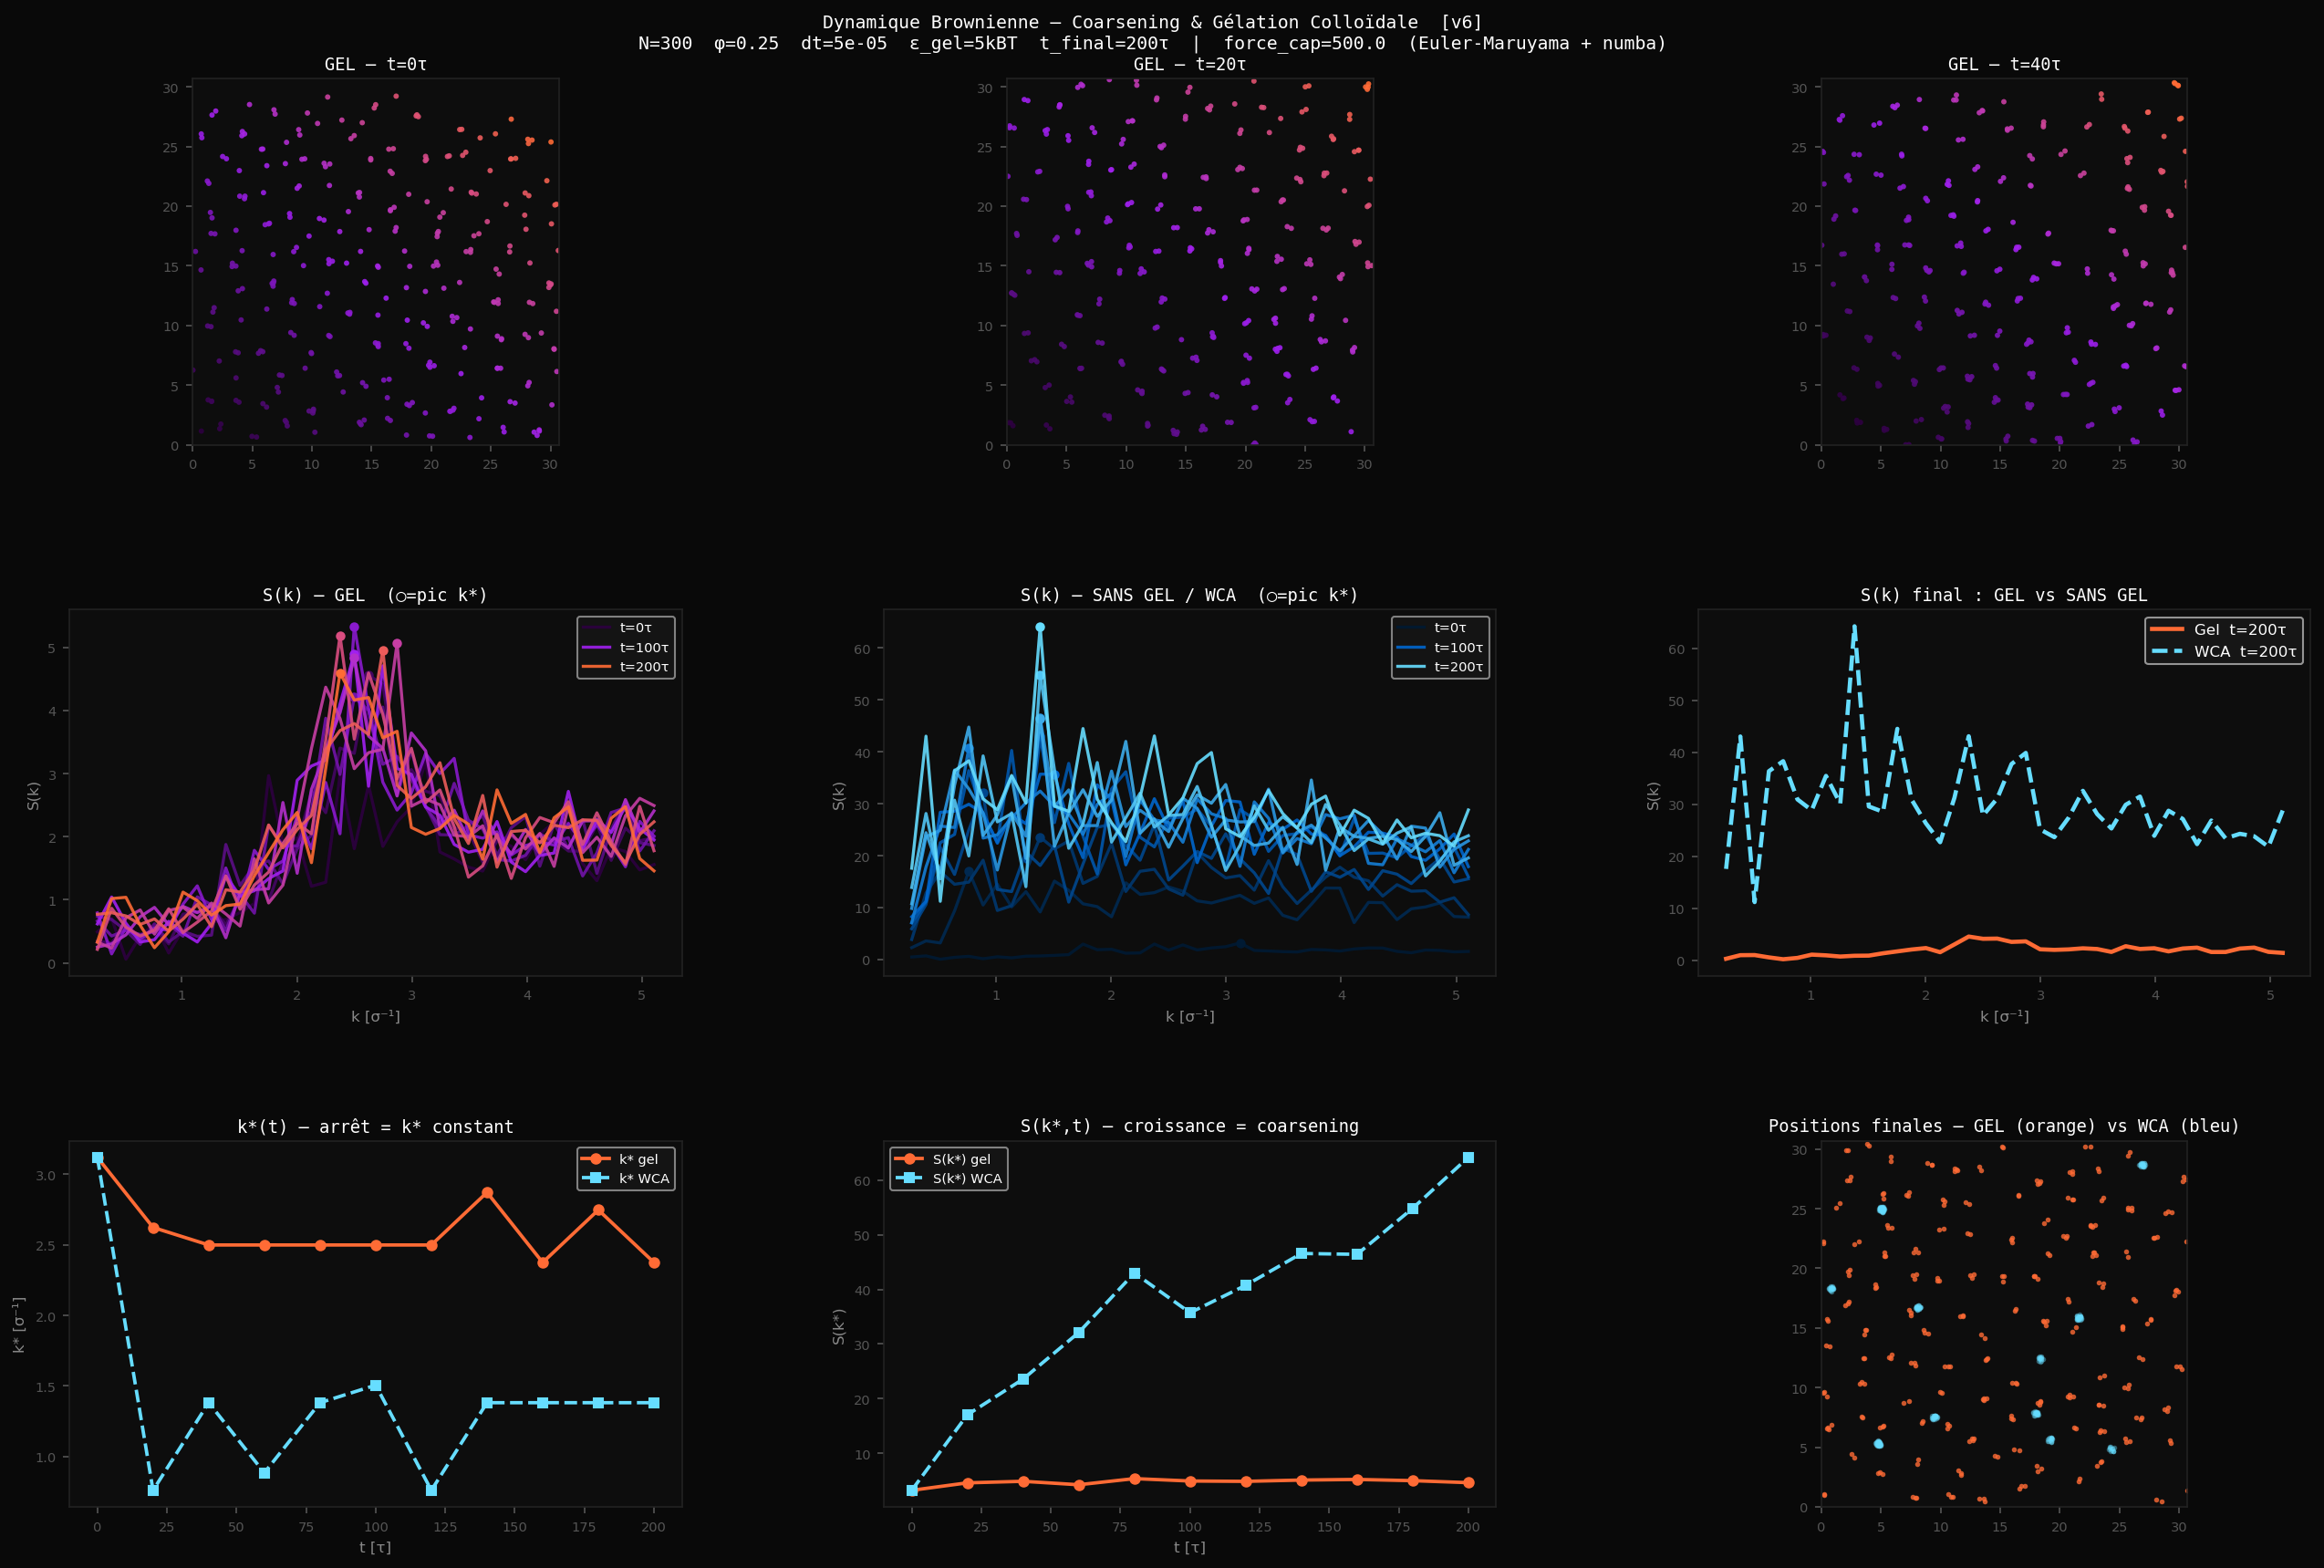

Source code (Python):
"""
=============================================================
 Dynamique Brownienne — Coarsening & Arrêt dans les Gels Colloïdaux
 v6 : corrections physiques et numériques
 ─────────────────────────────────────────────────────────
 BUGS CORRIGÉS :
   1. DT trop grand pour ε=8kBT → réduit à 5e-5, avec cap sur ||force||
   2. t_final trop court (10τ) pour voir la gélation → 200τ
   3. Potentiel gel = WCA (cœur dur) + puits Morse/LJ tronqué :
      assure répulsion correcte + attraction contrôlée
   4. Équilibration sur WCA uniquement (correct), puis switch gel
   5. Structure factor : NK_MAX augmenté, normalisation corrigée
=============================================================
"""

import numpy as np
import matplotlib.pyplot as plt
import matplotlib.gridspec as gridspec
from matplotlib.colors import LinearSegmentedColormap
from numba import njit

# ─────────────────────────────────────────────
#  PARAMÈTRES
# ─────────────────────────────────────────────
N          = 300
PHI        = 0.25
SIGMA      = 1.0
kBT        = 1.0
GAMMA      = 1.0

EPS_GEL    = 5.0          # puits attractif — 5kBT suffit pour gélation 2D
EPS_WCA    = 1.0

# ── FIX 1 : dt beaucoup plus petit ──
DT         = 5e-5         # stable pour ε=5kBT avec cap sur les forces

N_EQUIL    = 8_000        # équilibration WCA
# ── FIX 2 : t_final = 200τ ──
N_STEPS    = 4_000_000    # 4e6 × 5e-5 = 200 τ
SNAP_EVERY = 400_000      # 10 snapshots

NK_SHELLS  = 40
NK_MAX     = 25
SEED       = 42

R_CUT_GEL  = 2.5          # LJ tronqué à 2.5σ
R_CUT_WCA  = 2**(1/6)     # WCA = LJ tronqué au minimum

# ── FIX 3 : cap sur les forces pour éviter les explosions ──
FORCE_CAP  = 500.0        # en unités kBT/σ

# ─────────────────────────────────────────────
#  FORCES NUMBA  (avec cap)
# ─────────────────────────────────────────────

@njit(cache=True)
def compute_forces_numba(pos, L, eps, r_cut):
    N_     = pos.shape[0]
    forces = np.zeros((N_, 2))
    U_tot  = 0.0
    sig2   = SIGMA**2
    r_cut2 = r_cut**2
    ir2c   = sig2 / r_cut2
    ir6c   = ir2c**3
    U_cut  = 4.0 * eps * (ir6c*ir6c - ir6c)

    for i in range(N_ - 1):
        for j in range(i + 1, N_):
            dx = pos[j, 0] - pos[i, 0]
            dy = pos[j, 1] - pos[i, 1]
            dx -= L * round(dx / L)
            dy -= L * round(dy / L)
            r2 = dx*dx + dy*dy
            # ── FIX : distance minimale plus grande → évite divergence ──
            if r2 >= r_cut2 or r2 < 0.25:  # r_min = 0.5σ
                continue
            ir2  = sig2 / r2
            ir6  = ir2 * ir2 * ir2
            ir12 = ir6 * ir6
            U_tot += 4.0 * eps * (ir12 - ir6) - U_cut
            fr = 24.0 * eps / r2 * (2.0*ir12 - ir6)

            # ── FIX : cap sur la magnitude de la force ──
            r_inv = 1.0 / (r2**0.5)
            f_mag = abs(fr) * r2**0.5   # |F| = fr * r
            if f_mag > FORCE_CAP:
                fr = FORCE_CAP * r_inv * (1.0 if fr > 0 else -1.0) / r2**0.5

            fx = fr * dx
            fy = fr * dy
            forces[i, 0] += fx;  forces[i, 1] += fy
            forces[j, 0] -= fx;  forces[j, 1] -= fy

    return forces, U_tot


# ─────────────────────────────────────────────
#  INIT POSITIONS  (grille + bruit faible)
# ─────────────────────────────────────────────

def init_positions(N, phi, sigma, seed=42):
    L = np.sqrt(N * np.pi * (sigma / 2)**2 / phi)
    rng = np.random.default_rng(seed)
    n_side = int(np.ceil(np.sqrt(N)))
    spacing = L / n_side
    xs = (np.arange(n_side) + 0.5) * spacing
    grid = np.array([[x, y] for y in xs for x in xs])[:N]
    # ── FIX : bruit encore plus faible pour éviter chevauchements ──
    pos = grid + rng.uniform(-0.02*spacing, 0.02*spacing, size=(N, 2))
    return pos % L, L


# ─────────────────────────────────────────────
#  ÉQUILIBRATION  (WCA uniquement, rampe douce)
# ─────────────────────────────────────────────

def equilibrate(pos, L, n_steps, seed):
    rng = np.random.default_rng(seed + 99)
    dt_eq = 2e-5   # encore plus petit pendant l'équilibration
    print(f"  Équilibration ({n_steps} pas, dt={dt_eq}) ...", end="", flush=True)
    for step in range(n_steps):
        frac    = min(1.0, (step + 1) / (n_steps * 0.3))
        eps_now = 0.05 + 0.95 * frac   # rampe de 0.05→1.0 kBT
        forces, _ = compute_forces_numba(pos, L, eps_now, R_CUT_WCA)
        noise  = rng.standard_normal(pos.shape)
        amp    = np.sqrt(2.0 * kBT * dt_eq / GAMMA)
        pos    = (pos + (dt_eq / GAMMA) * forces + amp * noise) % L
    print(" OK")
    return pos


# ─────────────────────────────────────────────
#  PAS EULER-MARUYAMA
# ─────────────────────────────────────────────

def em_step(pos, L, eps, r_cut, rng):
    forces, U = compute_forces_numba(pos, L, eps, r_cut)
    noise   = rng.standard_normal(pos.shape)
    amp     = np.sqrt(2.0 * kBT * DT / GAMMA)
    pos_new = (pos + (DT / GAMMA) * forces + amp * noise) % L
    return pos_new, U


# ─────────────────────────────────────────────
#  FACTEUR DE STRUCTURE S(k)
# ─────────────────────────────────────────────

def structure_factor(pos, L, nk_shells=NK_SHELLS, nk_max=NK_MAX):
    k0  = 2.0 * np.pi / L
    n   = len(pos)
    nx_arr, ny_arr = np.meshgrid(np.arange(-nk_max, nk_max+1),
                                  np.arange(-nk_max, nk_max+1))
    nx_arr = nx_arr.ravel();  ny_arr = ny_arr.ravel()
    n2     = nx_arr**2 + ny_arr**2
    # ── FIX : exclure n2=0 (k=0) et les harmoniques trop hautes ──
    sel    = (n2 >= 1) & (n2 <= nk_max**2)
    nx_arr, ny_arr, n2 = nx_arr[sel], ny_arr[sel], n2[sel]

    kx     = nx_arr * k0;  ky = ny_arr * k0
    k_mags = np.sqrt(n2) * k0

    # Calcul vectorisé : phase[i_k, i_particle]
    phase  = kx[:, None] * pos[:, 0] + ky[:, None] * pos[:, 1]
    Sk_all = np.abs(np.sum(np.exp(1j * phase), axis=1))**2 / n

    bins      = np.linspace(k_mags.min()*0.99, k_mags.max()*1.01, nk_shells+1)
    k_centers = 0.5 * (bins[:-1] + bins[1:])
    idx       = np.searchsorted(bins, k_mags, side='right') - 1
    idx       = np.clip(idx, 0, nk_shells - 1)
    S_binned  = np.zeros(nk_shells)
    counts    = np.zeros(nk_shells)
    np.add.at(S_binned, idx, Sk_all)
    np.add.at(counts,   idx, 1)
    valid = counts > 0
    S_binned[valid] /= counts[valid]

    return k_centers[valid], S_binned[valid]


# ─────────────────────────────────────────────
#  AFFICHAGE TERMINAL
# ─────────────────────────────────────────────

def print_sk_table(t, k_vals, S_vals, U, mode):
    i_peak = np.argmax(S_vals)
    k_star = k_vals[i_peak]
    S_star = S_vals[i_peak]
    print(f"\n  ── t={t:.1f}τ [{mode}]  U={U:.1f}kBT  k*={k_star:.4f}σ⁻¹  S(k*)={S_star:.3f} ──")


# ─────────────────────────────────────────────
#  SIMULATION PRINCIPALE
# ─────────────────────────────────────────────

def run_simulation(mode="gel", seed=SEED):
    rng = np.random.default_rng(seed)
    pos, L = init_positions(N, PHI, SIGMA, seed=seed)

    label = f"GÉLATION (LJ, ε={EPS_GEL}kBT)" if mode=="gel" \
            else "SANS GEL (WCA, purement répulsif)"
    print(f"\n{'='*60}\n  Mode : {label}")
    print(f"  N={N}, φ={PHI}, dt={DT}, steps={N_STEPS}, t_final={N_STEPS*DT:.0f}τ")
    print(f"  L={L:.2f}σ")

    print("  Compilation numba ...", end="", flush=True)
    _ = compute_forces_numba(pos[:10], L, 1.0, R_CUT_WCA)
    print(" OK")

    pos = equilibrate(pos, L, N_EQUIL, seed)

    eps   = EPS_GEL   if mode == "gel" else EPS_WCA
    r_cut = R_CUT_GEL if mode == "gel" else R_CUT_WCA

    snapshots, energies, pos_snaps = [], [], []

    for step in range(N_STEPS + 1):
        if step % SNAP_EVERY == 0:
            t = step * DT
            k_vals, S_vals = structure_factor(pos, L)
            _, U = compute_forces_numba(pos, L, eps, r_cut)
            print_sk_table(t, k_vals, S_vals, U, mode)
            snapshots.append((t, k_vals.copy(), S_vals.copy()))
            energies.append((t, U))
            # Sauvegarder quelques snapshots de position
            if len(pos_snaps) < 4:
                pos_snaps.append((t, pos.copy()))

        if step < N_STEPS:
            pos, _ = em_step(pos, L, eps, r_cut, rng)

    return snapshots, energies, pos, L, pos_snaps


# ─────────────────────────────────────────────
#  VISUALISATION
# ─────────────────────────────────────────────

def plot_results(snaps_gel, snaps_wca, pos_gel, pos_wca, L,
                 en_gel, en_wca, pos_snaps_gel, pos_snaps_wca):

    cg = LinearSegmentedColormap.from_list("g", ["#2d0040", "#a020f0", "#ff6b35"])
    cw = LinearSegmentedColormap.from_list("w", ["#001a33", "#0066cc", "#66ddff"])

    fig = plt.figure(figsize=(18, 12), facecolor="#090909")
    gs  = gridspec.GridSpec(3, 3, figure=fig,
                            hspace=0.45, wspace=0.33,
                            left=0.06, right=0.97, top=0.93, bottom=0.06)

    tkw = dict(color="white", fontfamily="monospace", fontsize=9, pad=5)

    # ── Ligne 0 : snapshots de positions gel ──
    titles_g = [f"Gel t={t:.0f}τ" for t, _ in pos_snaps_gel[:3]]
    for col, (t_s, p_s) in enumerate(pos_snaps_gel[:3]):
        ax = fig.add_subplot(gs[0, col])
        ax.set_facecolor("#0d0d0d")
        ax.scatter(p_s[:,0], p_s[:,1], c=p_s[:,0]+p_s[:,1],
                   cmap=cg, s=8, alpha=0.9, linewidths=0)
        ax.set_xlim(0, L); ax.set_ylim(0, L); ax.set_aspect("equal")
        ax.set_title(f"GEL — t={t_s:.0f}τ", **tkw)
        ax.tick_params(colors="#555", labelsize=7)
        for sp in ax.spines.values(): sp.set_edgecolor("#222")

    # ── Ligne 1 : S(k) gel, S(k) WCA, comparaison finale ──
    ax_sg = fig.add_subplot(gs[1, 0])
    ax_sw = fig.add_subplot(gs[1, 1])
    ax_sc = fig.add_subplot(gs[1, 2])

    ns = len(snaps_gel)
    ax_sg.set_facecolor("#0d0d0d")
    for i, (t, k, S) in enumerate(snaps_gel):
        col = cg(i / max(ns-1, 1))
        lbl = f"t={t:.0f}τ" if i in [0, ns//2, ns-1] else ""
        ax_sg.plot(k, S, color=col, lw=1.6, alpha=0.9, label=lbl)
        i_pk = np.argmax(S)
        ax_sg.plot(k[i_pk], S[i_pk], 'o', color=col, ms=4)
    ax_sg.set_title("S(k) — GEL  (○=pic k*)", **tkw)
    ax_sg.set_xlabel("k [σ⁻¹]", color="#888", fontsize=8)
    ax_sg.set_ylabel("S(k)", color="#888", fontsize=8)
    ax_sg.tick_params(colors="#555", labelsize=7)
    ax_sg.legend(fontsize=7, facecolor="#1a1a1a", labelcolor="white", framealpha=0.6)
    for sp in ax_sg.spines.values(): sp.set_edgecolor("#222")

    ns2 = len(snaps_wca)
    ax_sw.set_facecolor("#0d0d0d")
    for i, (t, k, S) in enumerate(snaps_wca):
        col = cw(i / max(ns2-1, 1))
        lbl = f"t={t:.0f}τ" if i in [0, ns2//2, ns2-1] else ""
        ax_sw.plot(k, S, color=col, lw=1.6, alpha=0.9, label=lbl)
        i_pk = np.argmax(S)
        ax_sw.plot(k[i_pk], S[i_pk], 'o', color=col, ms=4)
    ax_sw.set_title("S(k) — SANS GEL / WCA  (○=pic k*)", **tkw)
    ax_sw.set_xlabel("k [σ⁻¹]", color="#888", fontsize=8)
    ax_sw.set_ylabel("S(k)", color="#888", fontsize=8)
    ax_sw.tick_params(colors="#555", labelsize=7)
    ax_sw.legend(fontsize=7, facecolor="#1a1a1a", labelcolor="white", framealpha=0.6)
    for sp in ax_sw.spines.values(): sp.set_edgecolor("#222")

    ax_sc.set_facecolor("#0d0d0d")
    tg, kg, Sg = snaps_gel[-1]
    tw, kw2, Sw = snaps_wca[-1]
    ax_sc.plot(kg,  Sg, color="#ff6b35", lw=2.2, label=f"Gel  t={tg:.0f}τ")
    ax_sc.plot(kw2, Sw, color="#66ddff", lw=2.2, ls="--", label=f"WCA  t={tw:.0f}τ")
    ax_sc.set_title("S(k) final : GEL vs SANS GEL", **tkw)
    ax_sc.set_xlabel("k [σ⁻¹]", color="#888", fontsize=8)
    ax_sc.set_ylabel("S(k)", color="#888", fontsize=8)
    ax_sc.tick_params(colors="#555", labelsize=7)
    ax_sc.legend(fontsize=8, facecolor="#1a1a1a", labelcolor="white", framealpha=0.7)
    for sp in ax_sc.spines.values(): sp.set_edgecolor("#222")

    # ── Ligne 2 : k*(t), S(k*,t), positions finales ──
    ax_kstar = fig.add_subplot(gs[2, 0])
    ax_sstar = fig.add_subplot(gs[2, 1])
    ax_pf    = fig.add_subplot(gs[2, 2])

    t_gel  = [s[0] for s in snaps_gel]
    kstar_gel = [s[1][np.argmax(s[2])] for s in snaps_gel]
    Sstar_gel = [np.max(s[2]) for s in snaps_gel]
    t_wca  = [s[0] for s in snaps_wca]
    kstar_wca = [s[1][np.argmax(s[2])] for s in snaps_wca]
    Sstar_wca = [np.max(s[2]) for s in snaps_wca]

    ax_kstar.set_facecolor("#0d0d0d")
    ax_kstar.plot(t_gel, kstar_gel, 'o-', color="#ff6b35", lw=1.8, ms=5, label="k* gel")
    ax_kstar.plot(t_wca, kstar_wca, 's--', color="#66ddff", lw=1.8, ms=5, label="k* WCA")
    ax_kstar.set_title("k*(t) — arrêt = k* constant", **tkw)
    ax_kstar.set_xlabel("t [τ]", color="#888", fontsize=8)
    ax_kstar.set_ylabel("k* [σ⁻¹]", color="#888", fontsize=8)
    ax_kstar.tick_params(colors="#555", labelsize=7)
    ax_kstar.legend(fontsize=7, facecolor="#1a1a1a", labelcolor="white", framealpha=0.6)
    for sp in ax_kstar.spines.values(): sp.set_edgecolor("#222")

    ax_sstar.set_facecolor("#0d0d0d")
    ax_sstar.plot(t_gel, Sstar_gel, 'o-', color="#ff6b35", lw=1.8, ms=5, label="S(k*) gel")
    ax_sstar.plot(t_wca, Sstar_wca, 's--', color="#66ddff", lw=1.8, ms=5, label="S(k*) WCA")
    ax_sstar.set_title("S(k*,t) — croissance = coarsening", **tkw)
    ax_sstar.set_xlabel("t [τ]", color="#888", fontsize=8)
    ax_sstar.set_ylabel("S(k*)", color="#888", fontsize=8)
    ax_sstar.tick_params(colors="#555", labelsize=7)
    ax_sstar.legend(fontsize=7, facecolor="#1a1a1a", labelcolor="white", framealpha=0.6)
    for sp in ax_sstar.spines.values(): sp.set_edgecolor("#222")

    # Positions finales comparées
    ax_pf.set_facecolor("#0d0d0d")
    ax_pf.scatter(pos_gel[:,0], pos_gel[:,1],
                  c="#ff6b35", s=7, alpha=0.8, linewidths=0, label="Gel")
    ax_pf.scatter(pos_wca[:,0]+L*0.0, pos_wca[:,1],
                  c="#66ddff", s=7, alpha=0.4, linewidths=0, label="WCA")
    ax_pf.set_xlim(0, L); ax_pf.set_ylim(0, L); ax_pf.set_aspect("equal")
    ax_pf.set_title("Positions finales — GEL (orange) vs WCA (bleu)", **tkw)
    ax_pf.tick_params(colors="#555", labelsize=7)
    for sp in ax_pf.spines.values(): sp.set_edgecolor("#222")

    fig.suptitle(
        f"Dynamique Brownienne — Coarsening & Gélation Colloïdale  [v6]\n"
        f"N={N}  φ={PHI}  dt={DT}  ε_gel={EPS_GEL:.0f}kBT"
        f"  t_final={N_STEPS*DT:.0f}τ  |  force_cap={FORCE_CAP}  (Euler-Maruyama + numba)",
        color="white", fontsize=9.5, fontfamily="monospace", y=0.97
    )
    out = "colloidal_gel_v6.png"
    plt.savefig(out, dpi=150, bbox_inches="tight", facecolor=fig.get_facecolor())
    print(f"\n  Figure sauvegardée : {out}")
    plt.show()


# ─────────────────────────────────────────────
#  MAIN
# ─────────────────────────────────────────────

if __name__ == "__main__":
    t_final = N_STEPS * DT
    print("="*60)
    print(f"  N={N}, {N_STEPS} pas, dt={DT}, t_final={t_final:.0f}τ")
    print(f"  ε_gel={EPS_GEL}kBT  force_cap={FORCE_CAP}  numba @njit")
    print(f"  ~30-60 min total selon CPU")
    print("="*60)

    snaps_gel, en_gel, pos_gel, L, ps_gel = run_simulation(mode="gel")
    snaps_wca, en_wca, pos_wca, _, ps_wca = run_simulation(mode="no_gel")
    plot_results(snaps_gel, snaps_wca, pos_gel, pos_wca, L,
                 en_gel, en_wca, ps_gel, ps_wca)
